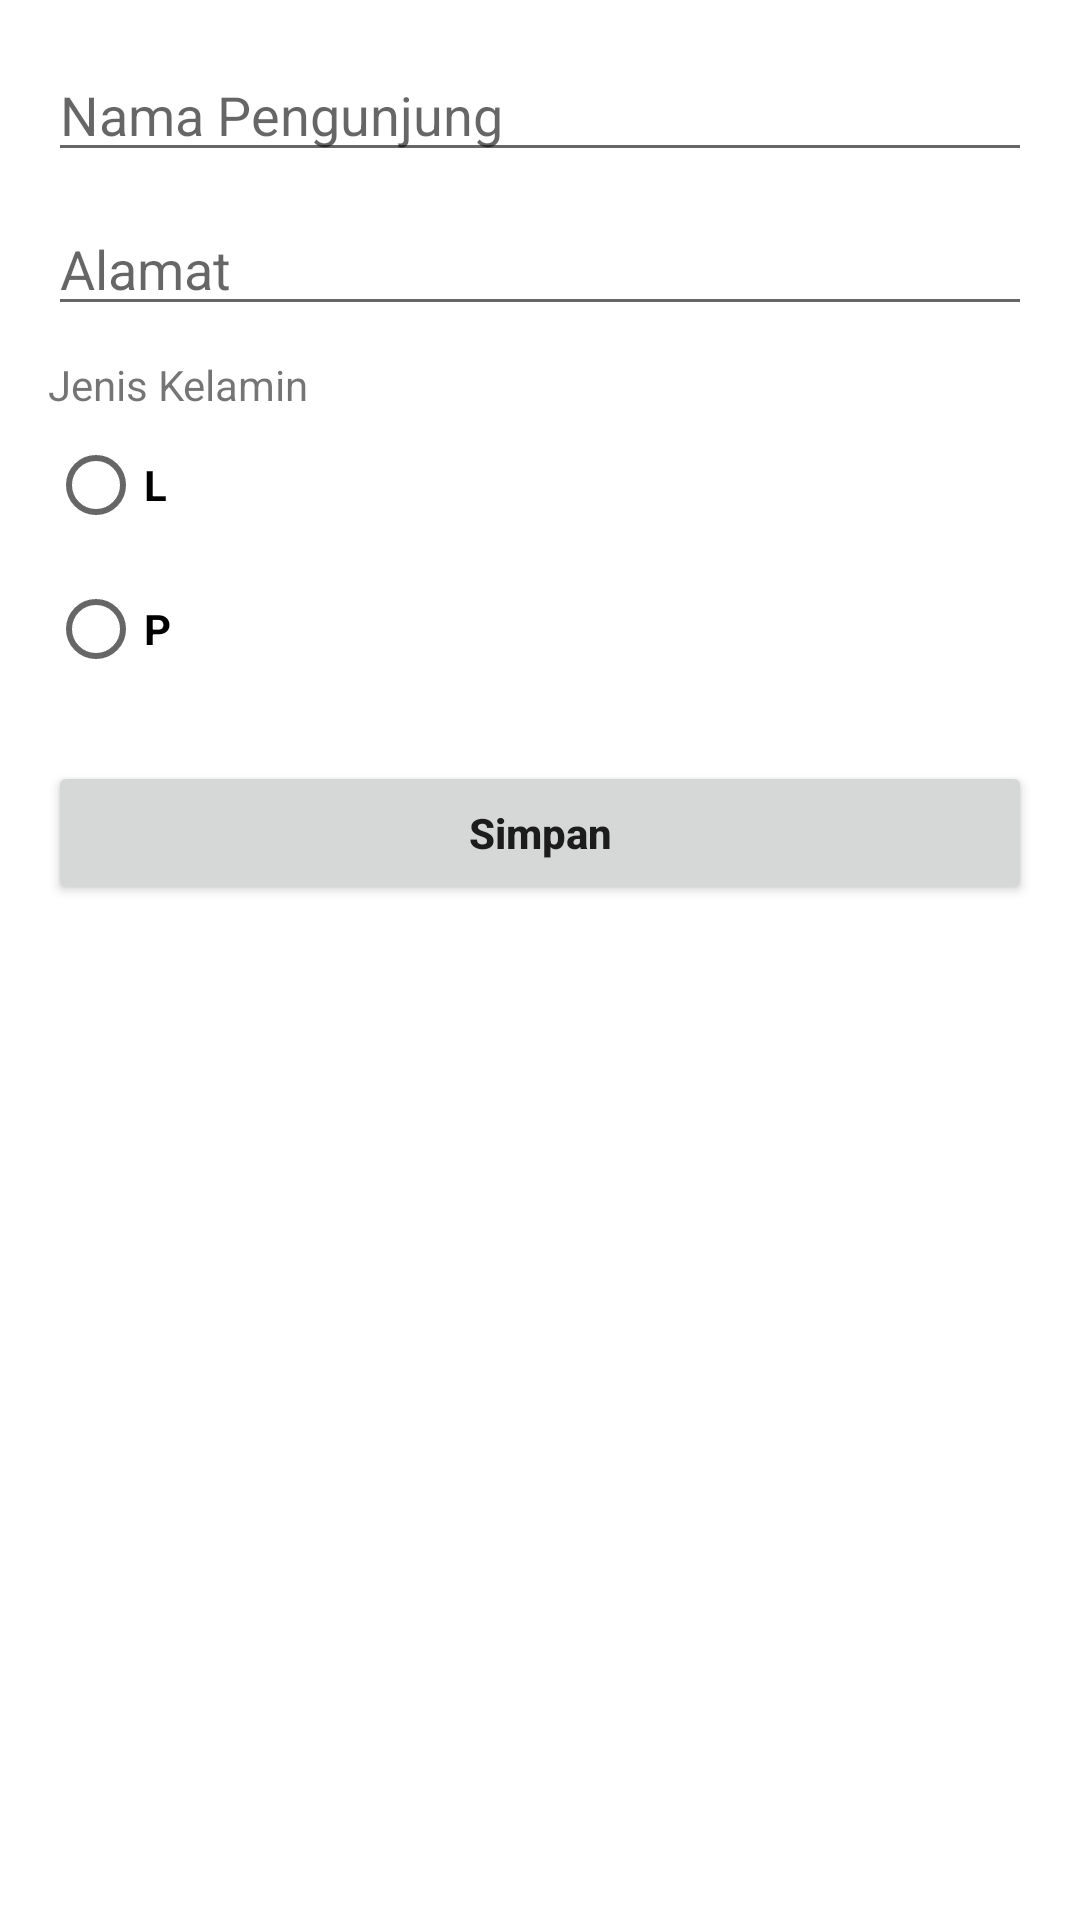

Reconstruct the res/layout file that produces this screen, plus the resources it refers to.
<!-- AndroidManifest.xml: application theme Theme.MentoringWeek4 -->
<!-- res/layout/activity_tambah.xml -->
<?xml version="1.0" encoding="utf-8"?>
<LinearLayout
    xmlns:android="http://schemas.android.com/apk/res/android"
    xmlns:tools="http://schemas.android.com/tools"
    android:layout_width="match_parent"
    android:layout_height="match_parent"
    android:padding="16dp"
    android:orientation="vertical"
    tools:context=".TambahActivity">

    <EditText
        android:id="@+id/edt_nama_pengunjung"
        android:layout_width="match_parent"
        android:layout_height="wrap_content"
        android:hint="@string/nama_pengunjung"
        android:layout_marginBottom="10dp"
        android:autofillHints="Jhon"
        android:inputType="" />

    <EditText
        android:id="@+id/edt_alamat"
        android:layout_width="match_parent"
        android:layout_height="wrap_content"
        android:hint="@string/alamat"
        android:layout_marginBottom="10dp"
        android:autofillHints="North"
        android:inputType="" />

    <TextView
        android:layout_width="wrap_content"
        android:layout_height="wrap_content"
        android:text="@string/jenis_kelamin"/>

    <RadioGroup
        android:id="@+id/radio_group"
        android:layout_width="match_parent"
        android:layout_height="wrap_content"
        android:layout_marginBottom="10dp">

        <RadioButton
            android:layout_width="wrap_content"
            android:layout_height="wrap_content"
            android:text="@string/laki_laki"
            android:textStyle="bold"/>

        <RadioButton
            android:layout_width="wrap_content"
            android:layout_height="wrap_content"
            android:text="@string/perempuan"
            android:textStyle="bold"/>

    </RadioGroup>


    <Button
        android:textAllCaps="false"
        android:id="@+id/btn_simpan"
        android:layout_marginTop="10dp"
        android:layout_width="match_parent"
        android:layout_height="wrap_content"
        android:text="@string/simpan"
        android:textStyle="bold"/>

</LinearLayout>
<!-- resources referenced by this layout -->
<resources>
  <string name="alamat">Alamat</string>
  <string name="jenis_kelamin">Jenis Kelamin</string>
  <string name="laki_laki">L</string>
  <string name="nama_pengunjung">Nama Pengunjung</string>
  <string name="perempuan">P</string>
  <string name="simpan">Simpan</string>
  <style name="Theme.MentoringWeek4" parent="Theme.MaterialComponents.DayNight.DarkActionBar">
          
          <item name="colorPrimary">@color/teal_200</item>
          <item name="colorPrimaryVariant">@color/teal_700</item>
          <item name="colorOnPrimary">@color/black</item>
          
          <item name="colorSecondary">@color/purple_200</item>
          <item name="colorSecondaryVariant">@color/purple_700</item>
          <item name="colorOnSecondary">@color/white</item>
          
          <item name="android:statusBarColor" tools:targetApi="l">?attr/colorPrimaryVariant</item>
          
      </style>
  <!-- not gathered from this repository: default colours our renderer supplied (Android Studio template values) -->
  <color name="purple_200">#FFBB86FC</color>
  <color name="purple_700">#FF3700B3</color>
  <color name="teal_200">#FF03DAC5</color>
  <color name="teal_700">#FF018786</color>
  <color name="black">#FF000000</color>
  <color name="white">#FFFFFFFF</color>
</resources>
